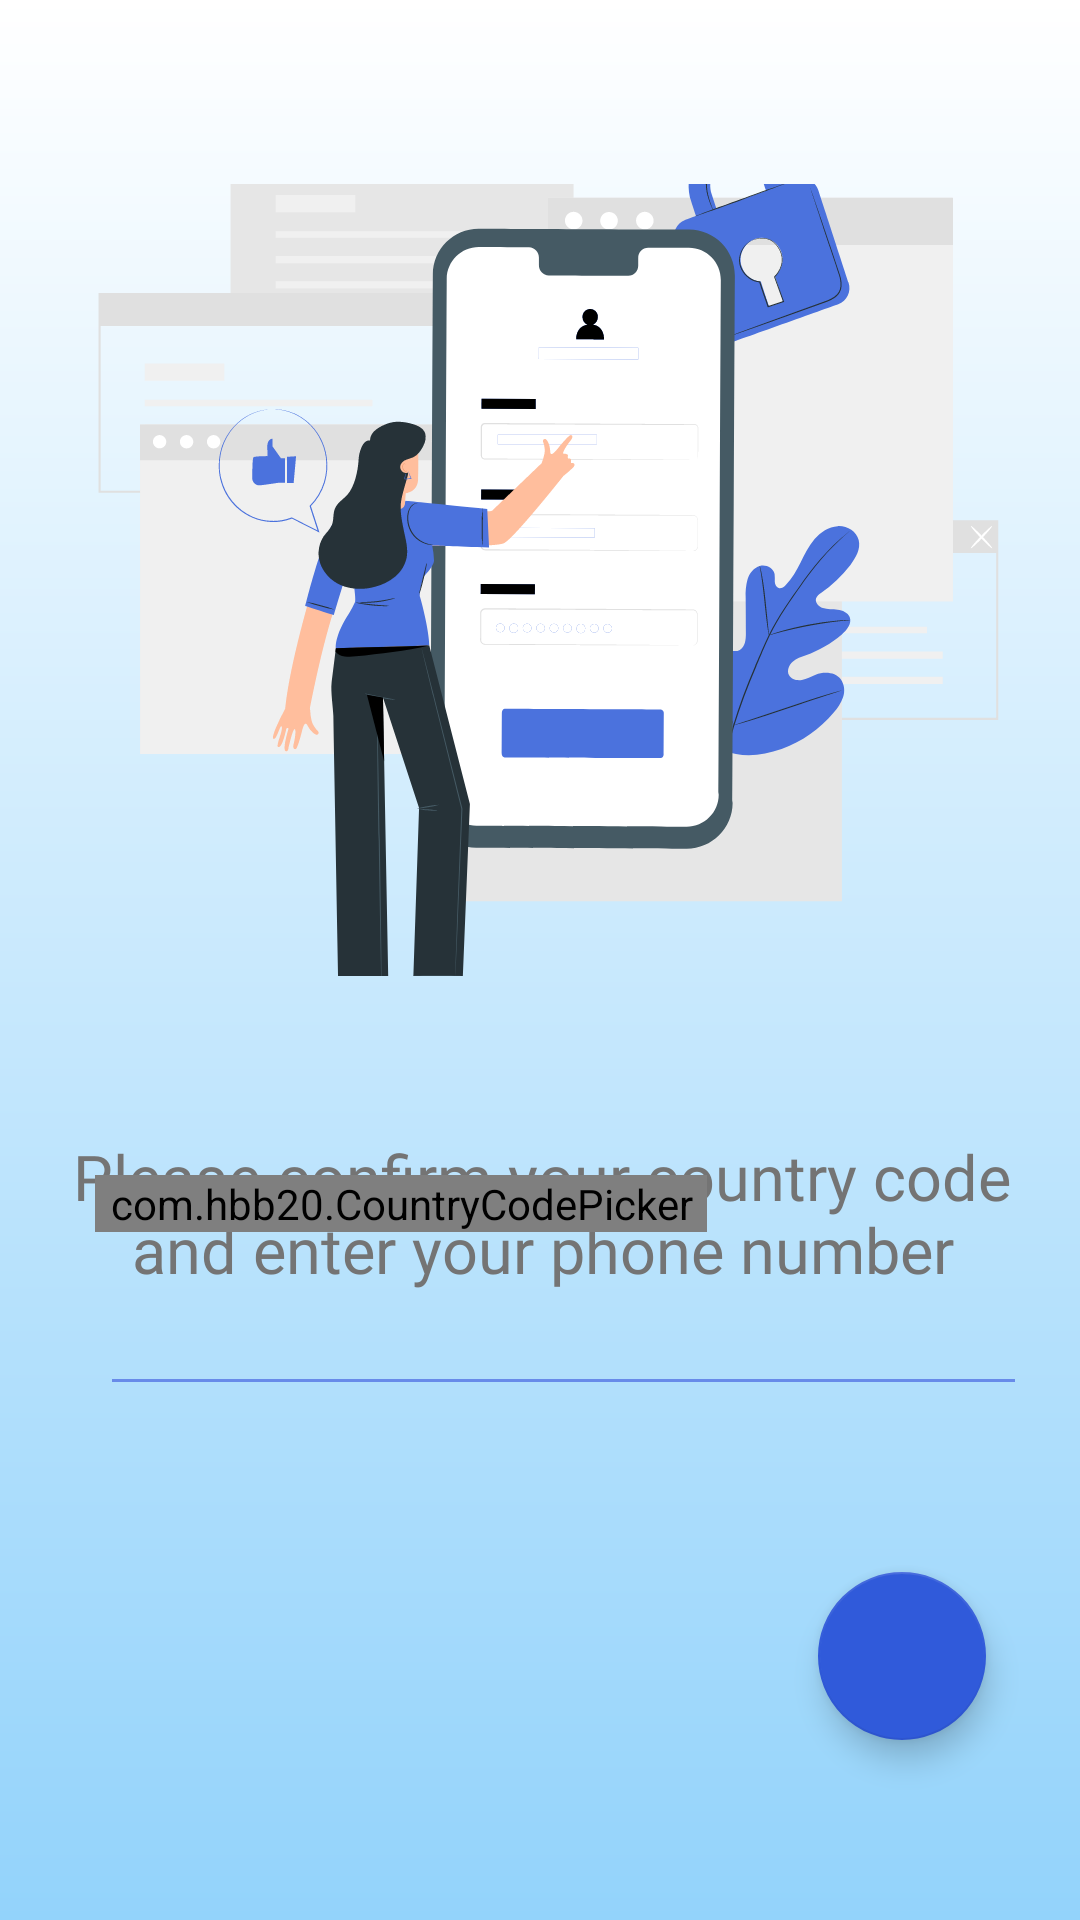

Here is an Android app screen rendered from its layout file. Give the layout XML and the strings, colors and styles it references.
<!-- AndroidManifest.xml: application theme Theme.EnChat -->
<!-- res/layout/activity_login.xml -->
<?xml version="1.0" encoding="utf-8"?>
<androidx.constraintlayout.widget.ConstraintLayout xmlns:android="http://schemas.android.com/apk/res/android"
    xmlns:app="http://schemas.android.com/apk/res-auto"
    xmlns:tools="http://schemas.android.com/tools"
    android:layout_width="match_parent"
    android:layout_height="match_parent"
    android:background="@drawable/bg_gradient"
    tools:context=".Activity.LoginActivity"
    android:padding="10dp">


    <ProgressBar
        style = "?android:progressBarStyleLarge"
        android:id="@+id/pbLogin"
        android:layout_width="wrap_content"
        android:layout_height="wrap_content"
        android:layout_gravity="center"
        android:indeterminateDrawable="@drawable/custom_progress_bar"
        android:visibility="gone"
        android:indeterminateDuration="@android:integer/config_longAnimTime"
        app:layout_constraintBottom_toBottomOf="parent"
        app:layout_constraintEnd_toEndOf="parent"
        app:layout_constraintStart_toStartOf="parent"
        app:layout_constraintTop_toTopOf="parent" />

    <ImageView
        android:id="@+id/imageView"
        android:layout_width="351dp"
        android:layout_height="264dp"
        android:layout_marginTop="10dp"
        android:scaleType="centerCrop"
        android:src="@drawable/ic_login"
        app:layout_constraintBottom_toBottomOf="parent"
        app:layout_constraintEnd_toEndOf="parent"
        app:layout_constraintStart_toStartOf="parent"
        app:layout_constraintTop_toTopOf="parent"
        app:layout_constraintVertical_bias="0.119" />

    <TextView
        android:id="@+id/textView"
        android:layout_width="344dp"
        android:layout_height="wrap_content"
        android:layout_marginTop="368dp"
        android:gravity="center"
        android:fontFamily="@font/lato"
        android:text="Please confirm your country code and enter your phone number"
        android:textSize="21sp"
        android:textColor="@color/introTextColour"
        app:layout_constraintEnd_toEndOf="parent"
        app:layout_constraintHorizontal_bias="0.492"
        app:layout_constraintStart_toStartOf="parent"
        app:layout_constraintTop_toTopOf="parent" />

    <com.hbb20.CountryCodePicker
        android:id="@+id/countryCodePicker"
        android:layout_width="204dp"
        android:layout_height="wrap_content"
        app:ccpDialog_background="@drawable/ccp_bg_gradient"
        app:ccpDialog_showFlag="false"
        app:ccpDialog_showTitle="false"
        app:ccpDialog_keyboardAutoPopup="false"
        app:ccpDialog_showNameCode="false"
        app:ccpDialog_showPhoneCode="false"
        app:ccpDialog_textColor="@color/introTextColour"
        app:ccp_contentColor="@color/introTextColour"
        app:ccp_defaultNameCode="BD"
        app:ccp_rememberLastSelection="true"
        app:ccp_showFlag="false"
        app:ccp_showFullName="true"
        app:ccp_showNameCode="false"
        app:ccp_showPhoneCode="false"
        app:ccp_textSize="18sp"
        app:layout_constraintBottom_toBottomOf="parent"
        app:layout_constraintEnd_toEndOf="parent"
        app:layout_constraintHorizontal_bias="0.159"
        app:layout_constraintStart_toStartOf="parent"
        app:layout_constraintTop_toTopOf="parent"
        app:layout_constraintVertical_bias="0.635" />

    <EditText
        android:id="@+id/etCountryCode"
        android:layout_width="70dp"
        android:layout_height="wrap_content"
        android:textColor="@color/introTextColour"
        android:textSize="21sp"
        android:inputType="phone"
        android:backgroundTint="@color/line_default"
        app:layout_constraintBottom_toBottomOf="parent"
        app:layout_constraintEnd_toEndOf="parent"
        app:layout_constraintHorizontal_bias="0.087"
        app:layout_constraintStart_toStartOf="parent"
        app:layout_constraintTop_toTopOf="parent"
        app:layout_constraintVertical_bias="0.719" />

    <EditText
        android:id="@+id/etPhnNum"
        android:layout_width="280dp"
        android:layout_height="wrap_content"
        android:autofillHints="phone"
        android:inputType="number"
        android:textColor="@color/introTextColour"
        android:textSize="21sp"
        android:backgroundTint="@color/line_default"
        app:layout_constraintBottom_toBottomOf="parent"
        app:layout_constraintEnd_toEndOf="parent"
        app:layout_constraintHorizontal_bias="0.873"
        app:layout_constraintStart_toStartOf="parent"
        app:layout_constraintTop_toTopOf="parent"
        app:layout_constraintVertical_bias="0.719" />

    <com.google.android.material.floatingactionbutton.FloatingActionButton
        android:id="@+id/fabBtnNext"
        android:layout_width="wrap_content"
        android:layout_height="wrap_content"
        android:layout_marginEnd="10dp"
        android:layout_marginBottom="10dp"
        android:src="@drawable/ic_action_forward"
        android:tint="@android:color/white"
        app:backgroundTint="#305ADA"
        app:layout_constraintBottom_toBottomOf="parent"
        app:layout_constraintEnd_toEndOf="parent"
        app:layout_constraintHorizontal_bias="0.959"
        app:layout_constraintStart_toStartOf="parent"
        app:layout_constraintTop_toTopOf="parent"
        app:layout_constraintVertical_bias="0.928"
        app:rippleColor="#93d3fb"/>

</androidx.constraintlayout.widget.ConstraintLayout>
<!-- resources referenced by this layout -->
<resources>
  <color name="introTextColour">#747474</color>
  <color name="line_default">#688be9 </color>
  <!-- drawable bg_gradient (drawable) -->
  <?xml version="1.0" encoding="utf-8"?>
  <shape xmlns:android="http://schemas.android.com/apk/res/android"
      android:shape="rectangle">
  
      <gradient
          android:angle="-135"
          android:startColor="#FFFFFF"
          android:endColor="#93d3fb"/>
  
  </shape>
  <!-- drawable ccp_bg_gradient (drawable) -->
  <?xml version="1.0" encoding="utf-8"?>
  <shape xmlns:android="http://schemas.android.com/apk/res/android"
      android:shape="rectangle">
  
      <gradient
          android:angle="-122.2"
          android:startColor="#f3faff"
          android:endColor="#e7f5fe"/>
  
  </shape>
  <!-- drawable custom_progress_bar (drawable) -->
  <?xml version="1.0" encoding="utf-8"?>
  <rotate xmlns:android="http://schemas.android.com/apk/res/android"
  android:fromDegrees="0"
  android:pivotX="50%"
  android:pivotY="50%"
  android:toDegrees="360" >
  
  <shape
      android:shape="ring"
      android:innerRadiusRatio="3"
      android:thicknessRatio="12"
      android:useLevel="false" >
  
      <gradient
          android:angle="0"
          android:startColor="@android:color/transparent"
          android:endColor="@color/progressbar"
          android:type="sweep"
          android:useLevel="false" />
  
  </shape>
  
  </rotate>
  <!-- drawable ic_login: vector/xml drawable (drawable, 116943 chars, omitted) -->
  <style name="Theme.EnChat" parent="Theme.MaterialComponents.Light.NoActionBar">
          
          <item name="colorPrimary">@color/teal_tg</item>
          <item name="colorPrimaryVariant">@color/purple_700</item>
          <item name="colorOnPrimary">@color/white</item>
          
          <item name="colorSecondary">@color/teal_200</item>
          <item name="colorSecondaryVariant">@color/teal_700</item>
          <item name="colorOnSecondary">@color/white</item>
          
          <item name="android:statusBarColor" tools:targetApi="l">@color/toolbarColour</item>
          <item name="cardViewStyle">@style/MyStyle.Cardview</item>
          
  
      </style>
  <color name="progressbar">#305ADA</color>
  <color name="teal_tg">#009687</color>
  <color name="purple_700">#FF3700B3</color>
  <color name="white">#FFFFFFFF</color>
  <color name="teal_200">#FF03DAC5</color>
  <color name="teal_700">#FF018786</color>
  <color name="toolbarColour">#93d3fb</color>
  <style name="MyStyle.Cardview" parent="CardView">
          <item name="cardBackgroundColor">@color/cardViewLight</item>
      </style>
  <color name="cardViewLight">#f6f6f6</color>
</resources>
